pico-8 play session: no input (idle), after a click and taps of 🅾, ❎, 🅾+❎, 🅾 in the second before t = 0

[t = 1 s] idle ~1s (no d-pad/buttons)
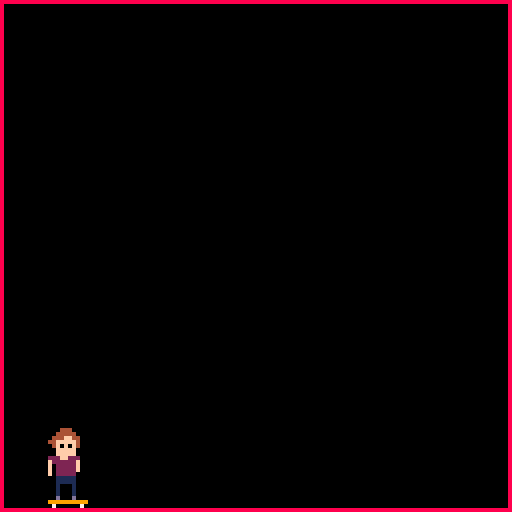

pico-8 cartridge
version 29
__lua__
function _init()
	charh=24
	charw=1.4
	sw=127 --screen width
	sh=127 --screen height
	x=10 --player x
	y=0 --player y
	vx=0 --x velocity
	vy=0 --y velocity
	g=0.92--gravity
    counter=0
    sprn=016
    isFalling=false
    isJumping=false
    isGrounded=false
    jumpHeight=0
    pow = 0
    boosting=false
    top=20
end


function _update60()
    counter += 1

    if (counter % 12 == 0 and isGrounded) sprn = 018
    if (counter % 24 == 0 and isGrounded) sprn = 016
    if (isGrounded and boosting) sprn = 024
    if (isJumping) then
        jumpHeight += 1
        sprn = 020
    end


    if (btn(3) and pow < top and not isJumping) then
        boosting=true
        pow += .5
    end

    if (btn(0) and isGrounded and not isJumping and pow > 0) then
        isJumping=true
        boosting=false
        isGrounded=false
        vy += -2 * g
    end

    if (flr(vy) > 0) sprn = 022

    if (not isGrounded and not isJumping or jumpHeight >= pow) then
        vy += 0.2 * g
    end

    if (not btn(0) and not btn(3)) then
        boosting=false
        pow = 0
    end

	if (y > sh - 24) then
        isGrounded=true
        isJumping=false
        if(not boosting) then
            pow=0
            jumpHeight=0
        end
        vy = 0
        y = sh - 24
    end

	y += vy
end


function _draw()
	cls()
    if (boosting) then
        rectfill(0, 0, sw / top * pow, 2, 9)
    end
	rect(0, 0, sw, sh, 8)
	spr(sprn,x,y,1.5,3)
end
__gfx__
00000000000000000000000000000000000000000000000000000000000000000000000000000000000000000000000000000000000000000000000000000000
00000000000000000000000000000000000000000000000000000000000000000000000000000000000000000000000000000000000000000000000000000000
00700700000000000000000000000000000000000000000000000000000000000000000000000000000000000000000000000000000000000000000000000000
00077000000000000000000000000000000000000000000000000000000000000000000000000000000000000000000000000000000000000000000000000000
00077000000000000000000000000000000000000000000000000000000000000000000000000000000000000000000000000000000000000000000000000000
00700700000000000000000000000000000000000000000000000000000000000000000000000000000000000000000000000000000000000000000000000000
00000000000000000000000000000000000000000000000000000000000000000000000000000000000000000000000000000000000000000000000000000000
00000000000000000000000000000000000000000000000000000000000000000000000000000000000000000000000000000000000000000000000000000000
00000000000000000000000000000000000000000000000000000000000000000000000000000000000000000000000000000000000000000000000000000000
00000000000000000000000000000000000000000000000000000000000000000000000000000000000000000000000000000000000000000000000000000000
00000000000000000000000000000000000000000000000000000440000000000000000000000000000000000000000000000000000000000000000000000000
00000000000000000000000000000000000000000000000000000444000000000000000000000000000000000000000000000000000000000000000000000000
00000444000000000000000000000000000000000000000000004444400000000000000000000000000000000000000000000000000000000000000000000000
000044444000000000000444000000000000044400000000000444ff440000000000000000000000000000000000000000000000000000000000000000000000
000444ff440000000000444440000000000044444000000000044ffff40000000000044400000000000000000000000000000000000000000000000000000000
0044fffff4000000000444ff44000000000444ff440000000004fffff40000000000444440000000000000000000000000000000000000000000000000000000
0004f0f0f40000000044fffff400000000044ffff40000000000ff0f00000000000444ff44000000000000000000000000000000000000000000000000000000
0000fffff00000000004f0f0f40000000044fffff4000000f000fffff00f00000044fffff4000000000000000000000000000000000000000000000000000000
0000fffff00000000000fffff00000000004ff0f000000000f022ff222ff00000004ff0f04000000000000000000000000000000000000000000000000000000
00222ff2220000000000fffff00000000000fffff000f0000ff222222ff000000000fffff0000000000000000000000000000000000000000000000000000000
00f222222f00000000222ff22200000000222ff222ff000000002222200000000000fffff0000000000000000000000000000000000000000000000000000000
00f022222f00000000f222222f0000000ff222222ff00000000022222000000000222ff222000000000000000000000000000000000000000000000000000000
00f022222f00000000f022222f0000000f00222220000000000022222000000000f222222f000000000000000000000000000000000000000000000000000000
00f022222000000000f022222f000000f000222220000000000011111000000000f0222220f00000000000000000000000000000000000000000000000000000
000011111000000000f02222200000000000222220000000000011111000000000f0222220f00000000000000000000000000000000000000000000000000000
0000111110000000000011111000000000001111100000000000111110000000000f222220000000000000000000000000000000000000000000000000000000
00001000100000000000100010000000000110001100000000011000110000000000111110000000000000000000000000000000000000000000000000000000
00001000100000000000100010000000000100000990000000999900010000000001100011000000000000000000000000000000000000000000000000000000
00001000100000000000100010000000000100099700000000070099999000000001000001000000000000000000000000000000000000000000000000000000
0000d000d00000000000d000d000000000019999000000000000000007000000000d00000d000000000000000000000000000000000000000000000000000000
00999999999900000099999999990000009990000000000000000000000000000099999999990000000000000000000000000000000000000000000000000000
00070000007000000007000000700000000700000000000000000000000000000007000000700000000000000000000000000000000000000000000000000000
